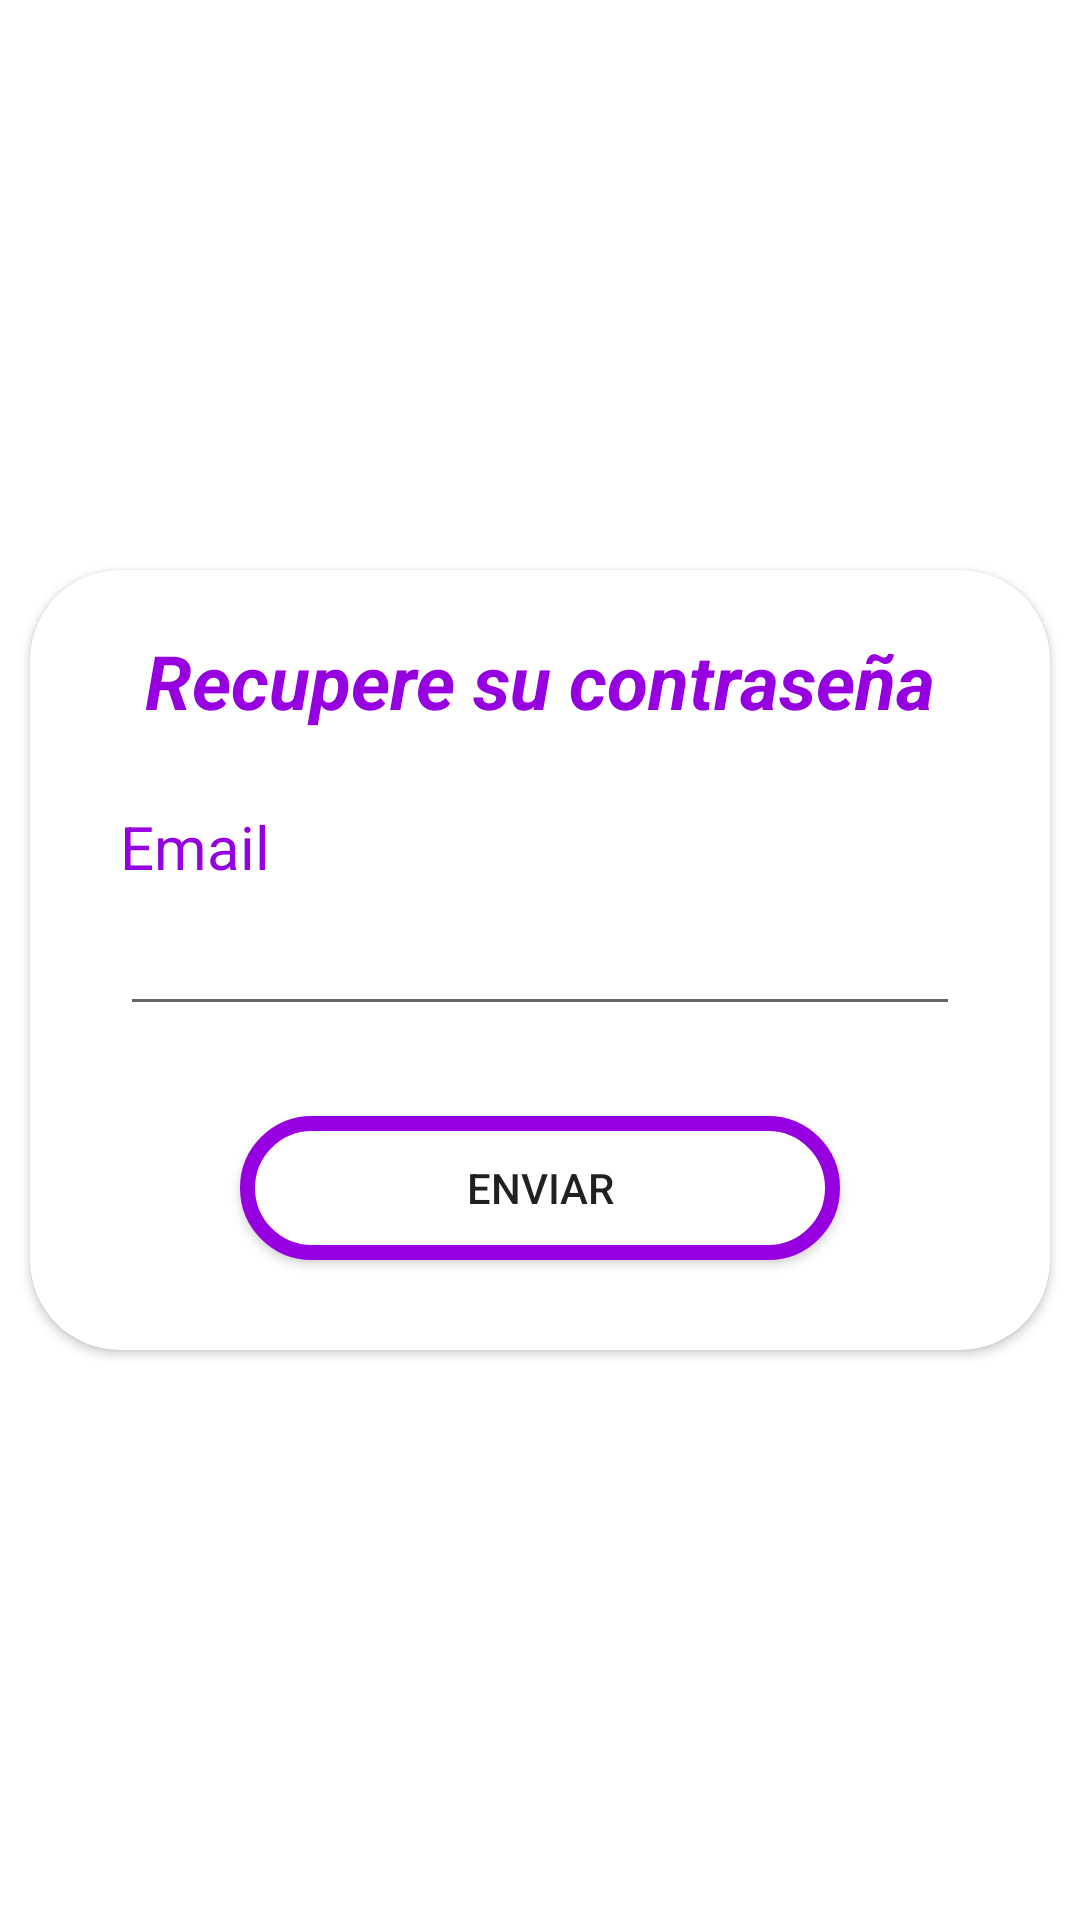

Layout XML and referenced resources for this Android screen:
<!-- AndroidManifest.xml: application theme Theme.AppSenaTestOne -->
<!-- res/layout/fragment_remember.xml -->
<?xml version="1.0" encoding="utf-8"?>
<FrameLayout xmlns:android="http://schemas.android.com/apk/res/android"
    xmlns:tools="http://schemas.android.com/tools"
    android:layout_width="match_parent"
    android:layout_height="match_parent"
    xmlns:app="http://schemas.android.com/apk/res-auto"
    tools:context=".ui.remember.RememberFragment">

    
    <androidx.constraintlayout.widget.ConstraintLayout
        android:layout_width="match_parent"
        android:layout_height="match_parent">

        <androidx.cardview.widget.CardView
            android:layout_width="match_parent"
            android:layout_height="wrap_content"
            android:layout_marginHorizontal="10dp"
            android:elevation="50dp"
            app:cardCornerRadius="30dp"
            app:layout_constraintBottom_toBottomOf="parent"
            app:layout_constraintEnd_toEndOf="parent"
            app:layout_constraintStart_toStartOf="parent"
            app:layout_constraintTop_toTopOf="parent">

            <androidx.appcompat.widget.LinearLayoutCompat
                android:id="@+id/linearLayout"
                android:layout_width="match_parent"
                android:layout_height="wrap_content"
                android:layout_marginHorizontal="10dp"
                android:orientation="vertical"
                app:layout_constraintEnd_toEndOf="parent"
                app:layout_constraintStart_toStartOf="parent"
                app:layout_constraintTop_toTopOf="parent">

                <TextView
                    android:layout_width="match_parent"
                    android:layout_height="wrap_content"
                    android:paddingVertical="20dp"
                    android:gravity="center"
                    android:text="Recupere su contraseña"
                    android:textSize="25dp"
                    android:textColor="@color/purple_500"
                    android:textStyle="bold|italic" />



                <TextView
                    android:layout_width="match_parent"
                    android:layout_height="wrap_content"
                    android:paddingHorizontal="20dp"
                    android:paddingVertical="5dp"
                    android:text="Email"
                    android:textColor="@color/purple_500"
                    android:textSize="20dp" />


                <EditText
                    android:layout_width="match_parent"
                    android:layout_height="wrap_content"
                    android:layout_marginHorizontal="20dp"
                    android:drawableStart="@drawable/ic_baseline_mail_outline_24"
                    android:drawablePadding="5dp"
                    android:inputType="textEmailAddress" />



                <androidx.appcompat.widget.AppCompatButton
                    android:id="@+id/btnRegisterRegister"
                    android:layout_width="200dp"
                    android:layout_height="wrap_content"
                    android:layout_gravity="center"
                    android:background="@drawable/my_style_botones"
                    android:text="Enviar"
                    android:layout_marginVertical="30dp"/>


            </androidx.appcompat.widget.LinearLayoutCompat>
        </androidx.cardview.widget.CardView>
    </androidx.constraintlayout.widget.ConstraintLayout>

</FrameLayout>
<!-- resources referenced by this layout -->
<resources>
  <color name="purple_500">#9600E0</color>
  <!-- drawable my_style_botones (drawable) -->
  <?xml version="1.0" encoding="utf-8"?>
  <shape xmlns:android="http://schemas.android.com/apk/res/android">
      <solid android:color="@color/white"/>
      <corners android:radius="50dp"/>
      <stroke
          android:width="5dp"
          android:color="@color/purple_500"/>
  </shape>
  <style name="Theme.AppSenaTestOne" parent="Theme.MaterialComponents.DayNight.DarkActionBar">
          
          <item name="colorPrimary">@color/purple_500</item>
          <item name="colorPrimaryVariant">@color/purple_700</item>
          <item name="colorOnPrimary">@color/white</item>
  
          
          <item name="colorSecondary">@color/teal_200</item>
          <item name="colorSecondaryVariant">@color/teal_700</item>
          <item name="colorOnSecondary">@color/white</item>
  
          
          <item name="android:statusBarColor" tools:targetApi="l">?attr/colorPrimaryVariant</item>
          
      </style>
  <color name="white">#FFFFFFFF</color>
  <color name="purple_700">#6F0494</color>
  <color name="teal_200">#6F0494</color>
  <color name="teal_700">#189472</color>
</resources>
